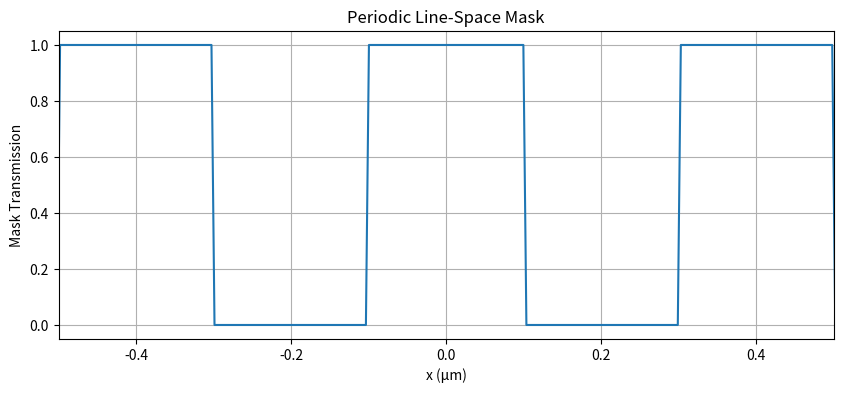
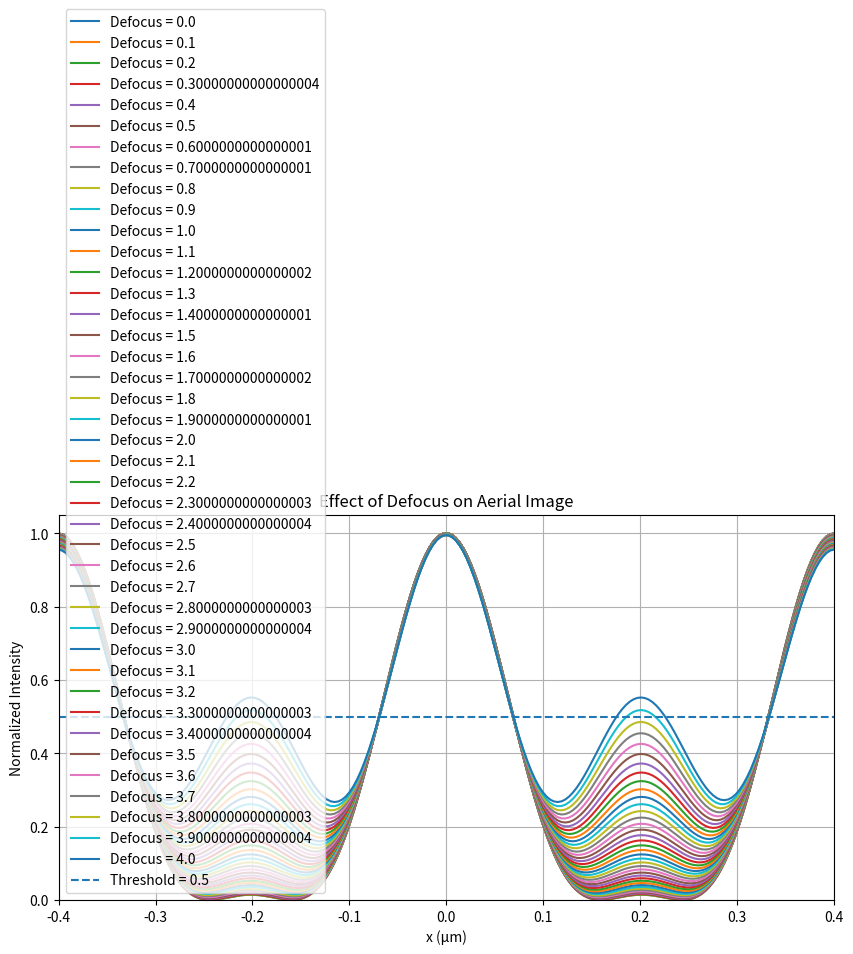
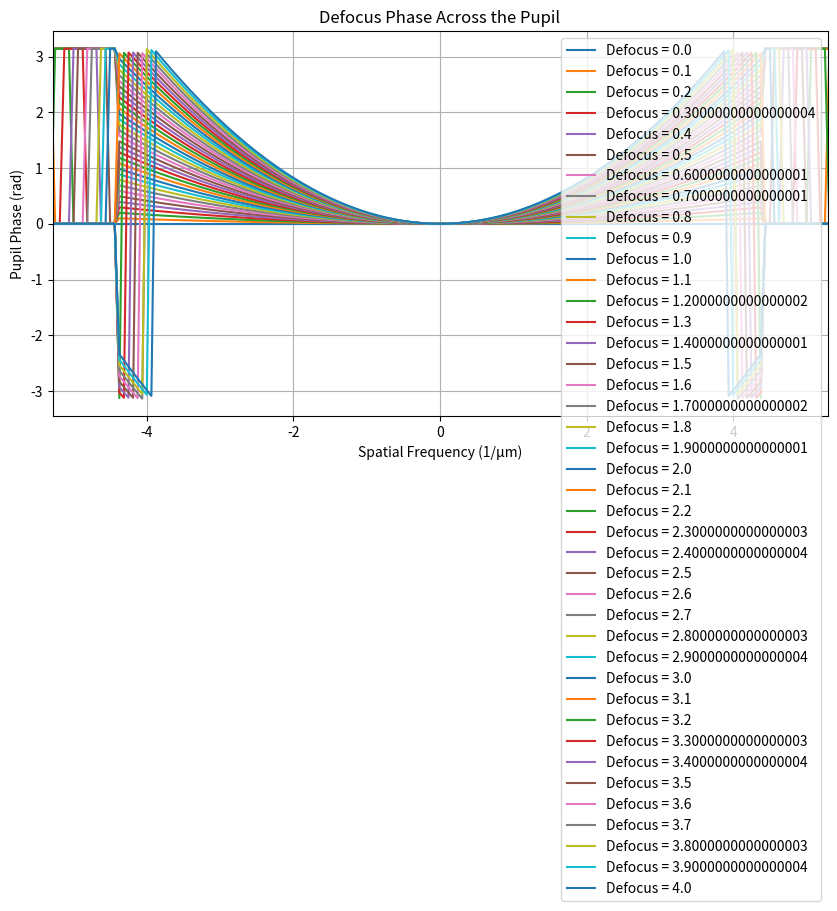
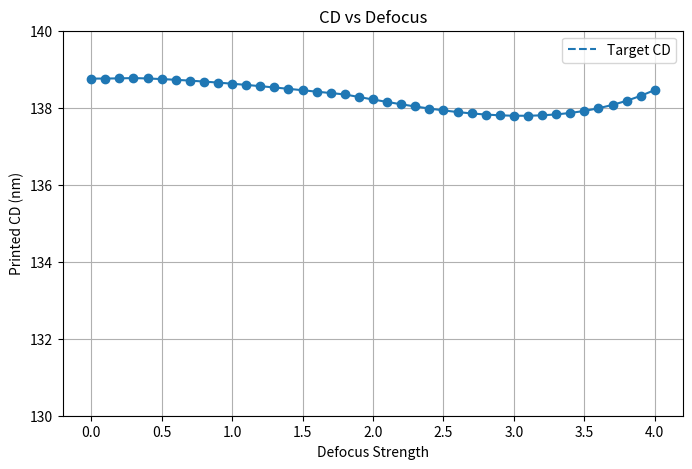
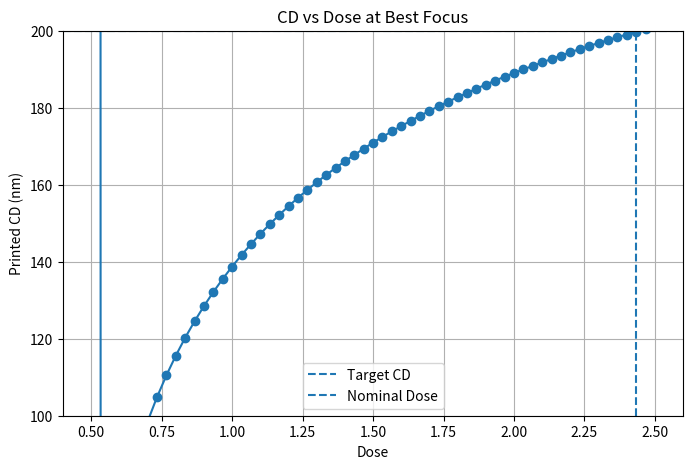

Here is the Python script that generated these plots, in order:
import numpy as np
import matplotlib.pyplot as plt


# =========================================================
# 1. Spatial grid
# =========================================================

N = 4096

x = np.linspace(
    -8.0,
    8.0,
    N
)

dx = x[1] - x[0]


# =========================================================
# 2. Periodic line-space mask
# =========================================================

period = 0.4       # μm
line_width = 0.2   # μm


# Make the center line symmetric around x = 0
position_in_period = (
    np.mod(
        x + period / 2,
        period
    )
    - period / 2
)

mask = (
    np.abs(position_in_period)
    <=
    line_width / 2
).astype(float)


# =========================================================
# 3. Frequency grid
# =========================================================

freq = np.fft.fftfreq(
    N,
    d=dx
)


# =========================================================
# 4. Optical parameters
# =========================================================

wavelength = 0.193   # μm
NA = 0.85

cutoff = (
    NA / wavelength
)

print(
    "Cutoff frequency =",
    cutoff,
    "1/μm"
)


# =========================================================
# 5. Mask spectrum
# =========================================================

spectrum = np.fft.fft(
    mask
)


# =========================================================
# 6. Defocus pupil function
# =========================================================

def make_defocus_pupil(
    freq,
    cutoff,
    defocus_strength
):

    # -------------------------------------
    # Aperture
    # -------------------------------------

    aperture = (
        np.abs(freq)
        <=
        cutoff
    ).astype(float)


    # -------------------------------------
    # Defocus phase
    #
    # This is a simplified teaching model.
    # defocus_strength is dimensionless here.
    # -------------------------------------

    normalized_frequency = (
        freq / cutoff
    )

    phase = (
        defocus_strength
        *
        normalized_frequency**2
    )


    # -------------------------------------
    # Complex pupil
    # -------------------------------------

    pupil = (
        aperture
        *
        np.exp(
            1j * phase
        )
    )

    return pupil


# =========================================================
# 7. Fourier imaging function
# =========================================================

def imaging_with_defocus(
    spectrum,
    freq,
    cutoff,
    defocus_strength
):

    # Build defocused pupil
    pupil = make_defocus_pupil(
        freq,
        cutoff,
        defocus_strength
    )


    # Optical filtering
    filtered_spectrum = (
        spectrum
        *
        pupil
    )


    # Back to spatial domain
    field = np.fft.ifft(
        filtered_spectrum
    )


    # Complex field -> intensity
    intensity = (
        np.abs(field) ** 2
    )


    # Normalize only for shape comparison
    intensity = (
        intensity
        /
        np.max(intensity)
    )


    return intensity


# =========================================================
# 8. Defocus values
# =========================================================
defocus_scan = np.linspace(
    0.0,
    4.0,
    41
)
# =========================================================
# 9. Calculate aerial images
# =========================================================

intensity_list = []


for defocus_strength in defocus_scan:

    intensity = imaging_with_defocus(
        spectrum,
        freq,
        cutoff,
        defocus_strength
    )

    intensity_list.append(
        intensity
    )


# =========================================================
# 10. Plot mask
# =========================================================

plt.figure(
    figsize=(10, 4)
)

plt.plot(
    x,
    mask
)

plt.xlim(
    -0.5,
    0.5
)

plt.xlabel(
    "x (μm)"
)

plt.ylabel(
    "Mask Transmission"
)

plt.title(
    "Periodic Line-Space Mask"
)

plt.grid()

plt.show()


# =========================================================
# 11. Plot aerial images
# =========================================================

plt.figure(
    figsize=(10, 5)
)


for defocus_strength, intensity in zip(
    defocus_scan,
    intensity_list
):

    plt.plot(
        x,
        intensity,
        label=(
            f"Defocus = "
            f"{defocus_strength}"
        )
    )


# Threshold reference line
threshold = 0.5

plt.axhline(
    threshold,
    linestyle="--",
    label="Threshold = 0.5"
)


# Zoom into the central feature
plt.xlim(
    -0.4,
    0.4
)

plt.ylim(
    0,
    1.05
)

plt.xlabel(
    "x (μm)"
)

plt.ylabel(
    "Normalized Intensity"
)

plt.title(
    "Effect of Defocus on Aerial Image"
)

plt.legend()

plt.grid()

plt.show()


# =========================================================
# 12. Plot pupil phase
# =========================================================

plt.figure(
    figsize=(10, 5)
)


for defocus_strength in defocus_scan:

    pupil = make_defocus_pupil(
        freq,
        cutoff,
        defocus_strength
    )

    pupil_shifted = np.fft.fftshift(
        pupil
    )

    freq_shifted = np.fft.fftshift(
        freq
    )

    phase_shifted = np.angle(
        pupil_shifted
    )

    plt.plot(
        freq_shifted,
        phase_shifted,
        label=(
            f"Defocus = "
            f"{defocus_strength}"
        )
    )


plt.xlim(
    -cutoff * 1.2,
    cutoff * 1.2
)

plt.xlabel(
    "Spatial Frequency (1/μm)"
)

plt.ylabel(
    "Pupil Phase (rad)"
)

plt.title(
    "Defocus Phase Across the Pupil"
)

plt.legend()

plt.grid()

plt.show()

# =========================================================
# 13. Function:
# sub-pixel threshold crossing
# =========================================================

def interpolate_edge(
    x1,
    x2,
    I1,
    I2,
    threshold
):

    edge_x = (
        x1
        +
        (threshold - I1)
        /
        (I2 - I1)
        *
        (x2 - x1)
    )

    return edge_x


# =========================================================
# 14. Function:
# measure center-line CD and EPE
# =========================================================

def measure_cd_epe(
    x,
    intensity,
    threshold,
    target_left_edge,
    target_right_edge
):

    # -------------------------------------
    # 1. Convert intensity to binary resist
    # -------------------------------------

    resist_binary = (
        intensity >= threshold
    ).astype(float)


    # -------------------------------------
    # 2. Find 0->1 / 1->0 transitions
    # -------------------------------------

    transition = np.diff(
        resist_binary
    )

    left_edges = np.where(
        transition == 1
    )[0]

    right_edges = np.where(
        transition == -1
    )[0]


    # -------------------------------------
    # 3. Find the center feature
    # -------------------------------------

    center_index = np.argmin(
        np.abs(x)
    )

    left_candidates = left_edges[
        left_edges < center_index
    ]

    right_candidates = right_edges[
        right_edges > center_index
    ]


    if (
        len(left_candidates) == 0
        or
        len(right_candidates) == 0
    ):

        return (
            np.nan,
            np.nan,
            np.nan,
            np.nan,
            np.nan
        )


    left_index = (
        left_candidates[-1]
    )

    right_index = (
        right_candidates[0]
    )


    # -------------------------------------
    # 4. Sub-pixel left edge
    # -------------------------------------

    x_left = interpolate_edge(
        x[left_index],
        x[left_index + 1],
        intensity[left_index],
        intensity[left_index + 1],
        threshold
    )


    # -------------------------------------
    # 5. Sub-pixel right edge
    # -------------------------------------

    x_right = interpolate_edge(
        x[right_index],
        x[right_index + 1],
        intensity[right_index],
        intensity[right_index + 1],
        threshold
    )


    # -------------------------------------
    # 6. Printed CD
    # -------------------------------------

    printed_cd = (
        x_right
        -
        x_left
    )


    # -------------------------------------
    # 7. EPE
    # -------------------------------------

    epe_left = (
        x_left
        -
        target_left_edge
    )

    epe_right = (
        x_right
        -
        target_right_edge
    )


    return (
        printed_cd,
        epe_left,
        epe_right,
        x_left,
        x_right
    )


# =========================================================
# 15. Target edges
# =========================================================

target_left_edge = (
    -line_width / 2
)

target_right_edge = (
    line_width / 2
)

cd_scan = []

for defocus_strength in defocus_scan:

    intensity = imaging_with_defocus(
        spectrum,
        freq,
        cutoff,
        defocus_strength
    )

    (
        printed_cd,
        epe_left,
        epe_right,
        x_left,
        x_right
    ) = measure_cd_epe(
        x,
        intensity,
        threshold,
        target_left_edge,
        target_right_edge
    )

    cd_scan.append(
        printed_cd
    )
cd_scan = np.array(
    cd_scan
)
plt.figure(figsize=(8, 5))

plt.plot(
    defocus_scan,
    cd_scan * 1000,
    marker="o"
)

plt.axhline(
    line_width * 1000,
    linestyle="--",
    label="Target CD"
)
plt.ylim(
    130,140)
plt.xlabel(
    "Defocus Strength"
)

plt.ylabel(
    "Printed CD (nm)"
)

plt.title(
    "CD vs Defocus"
)

plt.legend()

plt.grid()

plt.show()
# =========================================================
# Dose-aware imaging
# =========================================================

def imaging_with_defocus_and_dose(
    spectrum,
    freq,
    cutoff,
    defocus_strength,
    dose
):

    pupil = make_defocus_pupil(
        freq,
        cutoff,
        defocus_strength
    )

    filtered_spectrum = (
        spectrum
        *
        pupil
    )

    field = np.fft.ifft(
        filtered_spectrum
    )

    intensity = (
        np.abs(field) ** 2
    )

    # Visualization/reference normalization
    intensity = (
        intensity
        /
        np.max(intensity)
    )

    # Dose scaling
    effective_intensity = (
        dose
        *
        intensity
    )

    return effective_intensity


# =========================================================
# Dose scan at best focus
# =========================================================

dose_scan = np.linspace(
    0.5,
    2.5,
    61
)

cd_vs_dose = []


for dose in dose_scan:

    intensity = imaging_with_defocus_and_dose(
        spectrum,
        freq,
        cutoff,
        defocus_strength=0.0,
        dose=dose
    )

    (
        printed_cd,
        epe_left,
        epe_right,
        x_left,
        x_right
    ) = measure_cd_epe(
        x,
        intensity,
        threshold,
        target_left_edge,
        target_right_edge
    )

    cd_vs_dose.append(
        printed_cd
    )


cd_vs_dose = np.array(
    cd_vs_dose
)


# =========================================================
# Find nominal dose
# =========================================================

target_cd = line_width

cd_error = np.abs(
    cd_vs_dose
    -
    target_cd
)

best_index = np.nanargmin(
    cd_error
)

nominal_dose = (
    dose_scan[
        best_index
    ]
)

nominal_cd = (
    cd_vs_dose[
        best_index
    ]
)


print()
print("=" * 60)

print(
    "Nominal dose =",
    nominal_dose
)

print(
    "Printed CD at nominal dose =",
    nominal_cd * 1000,
    "nm"
)

print("=" * 60)


# =========================================================
# Plot CD vs Dose
# =========================================================

plt.figure(
    figsize=(8, 5)
)
plt.ylim(100,200)
plt.plot(
    dose_scan,
    cd_vs_dose * 1000,
    marker="o"
)

plt.axhline(
    target_cd * 1000,
    linestyle="--",
    label="Target CD"
)

plt.axvline(
    nominal_dose,
    linestyle="--",
    label="Nominal Dose"
)

plt.xlabel(
    "Dose"
)

plt.ylabel(
    "Printed CD (nm)"
)

plt.title(
    "CD vs Dose at Best Focus"
)

plt.legend()

plt.grid()

plt.show()
